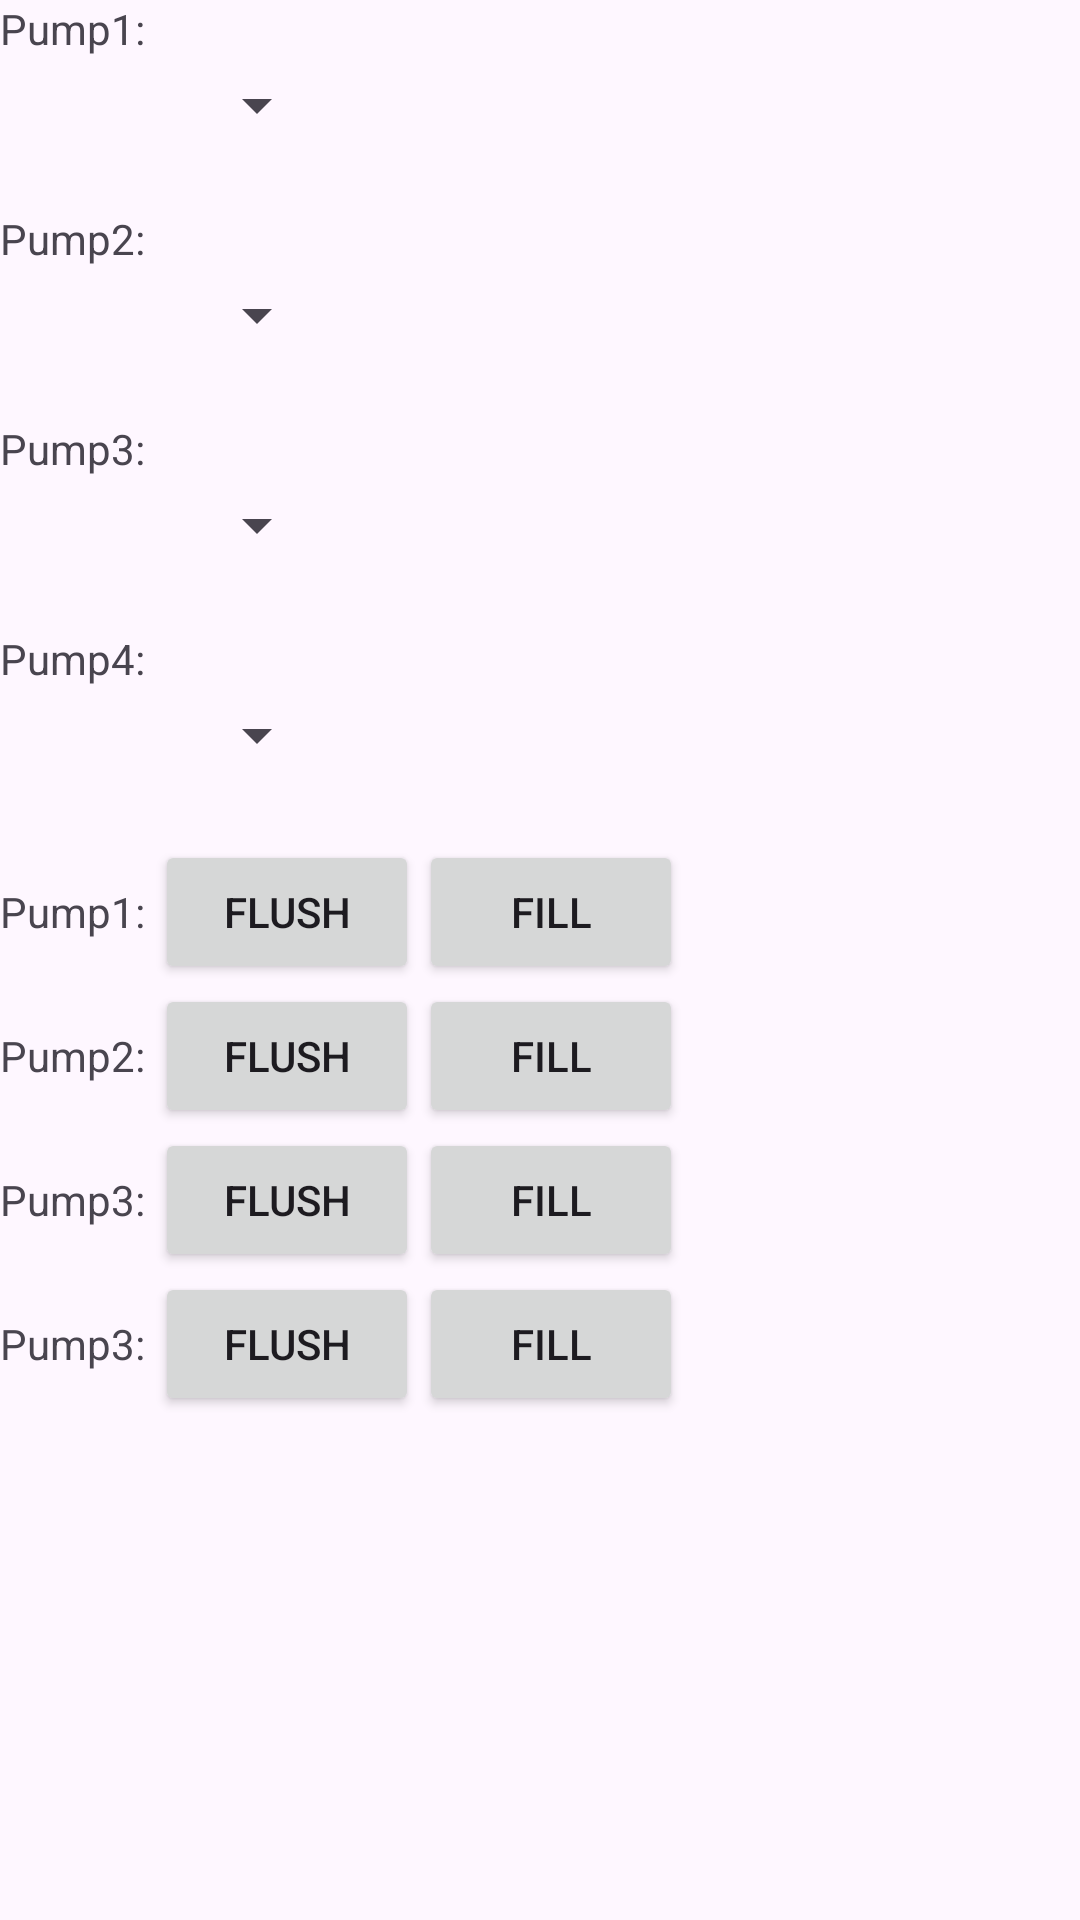

Write the Android layout XML for this screen, with the resource values it uses.
<!-- AndroidManifest.xml: application theme Theme.SmartBartender -->
<!-- res/layout/fragment_settings.xml -->
<?xml version="1.0" encoding="utf-8"?>
<FrameLayout xmlns:android="http://schemas.android.com/apk/res/android"
    xmlns:tools="http://schemas.android.com/tools"
    android:layout_width="match_parent"
    android:layout_height="match_parent"
    tools:context=".Settings">

    


    <LinearLayout
        android:layout_width="match_parent"
        android:layout_height="wrap_content"
        android:orientation="vertical">

        <LinearLayout
        android:layout_width="match_parent"
        android:layout_height="wrap_content"
        android:orientation="horizontal">
            <TextView
                android:layout_width="wrap_content"
                android:layout_height="wrap_content"
                android:text="Pump1: "/>
        <Spinner
            android:id="@+id/drinkInputSpinner1"
            android:layout_width="wrap_content"
            android:layout_height="50dp"
            android:layout_marginStart="10dp"
            android:layout_marginEnd="10dp"
            android:layout_marginTop="10dp"
            android:layout_marginBottom="10dp" />
    </LinearLayout>
        <LinearLayout
            android:layout_width="match_parent"
            android:layout_height="wrap_content"
            android:orientation="horizontal">
            <TextView
                android:layout_width="wrap_content"
                android:layout_height="wrap_content"
                android:text="Pump2: "/>
            <Spinner
                android:id="@+id/drinkInputSpinner2"
                android:layout_width="wrap_content"
                android:layout_height="50dp"
                android:layout_marginStart="10dp"
                android:layout_marginEnd="10dp"
                android:layout_marginTop="10dp"
                android:layout_marginBottom="10dp" />
        </LinearLayout>
        <LinearLayout
            android:layout_width="match_parent"
            android:layout_height="wrap_content"
            android:orientation="horizontal">
            <TextView
                android:layout_width="wrap_content"
                android:layout_height="wrap_content"
                android:text="Pump3: "/>
            <Spinner
                android:id="@+id/drinkInputSpinner3"
                android:layout_width="wrap_content"
                android:layout_height="50dp"
                android:layout_marginStart="10dp"
                android:layout_marginEnd="10dp"
                android:layout_marginTop="10dp"
                android:layout_marginBottom="10dp" />

        </LinearLayout>
        <LinearLayout
            android:layout_width="match_parent"
            android:layout_height="wrap_content"
            android:orientation="horizontal">
            <TextView
                android:layout_width="wrap_content"
                android:layout_height="wrap_content"
                android:text="Pump4: "/>
            <Spinner
                android:id="@+id/drinkInputSpinner4"
                android:layout_width="wrap_content"
                android:layout_height="50dp"
                android:layout_marginStart="10dp"
                android:layout_marginEnd="10dp"
                android:layout_marginTop="10dp"
                android:layout_marginBottom="10dp" />
        </LinearLayout>

        <LinearLayout
            android:layout_width="match_parent"
            android:layout_height="wrap_content"
            android:orientation="horizontal">
            <TextView
                android:layout_width="wrap_content"
                android:layout_height="wrap_content"
                android:text="Pump1: "/>
            <Button
                android:id="@+id/flush1"
                android:layout_width="wrap_content"
                android:layout_height="wrap_content"
                android:text="Flush"/>
            <Button
                android:id="@+id/fill1"
                android:layout_width="wrap_content"
                android:layout_height="wrap_content"
                android:text="Fill"/>
        </LinearLayout>
        <LinearLayout
            android:layout_width="match_parent"
            android:layout_height="wrap_content"
            android:orientation="horizontal">
            <TextView
                android:layout_width="wrap_content"
                android:layout_height="wrap_content"
                android:text="Pump2: "/>
            <Button
                android:id="@+id/flush2"
                android:layout_width="wrap_content"
                android:layout_height="wrap_content"
                android:text="Flush"/>
            <Button
                android:id="@+id/fill2"
                android:layout_width="wrap_content"
                android:layout_height="wrap_content"
                android:text="Fill"/>
        </LinearLayout>
        <LinearLayout
            android:layout_width="match_parent"
            android:layout_height="wrap_content"
            android:orientation="horizontal">
            <TextView
                android:layout_width="wrap_content"
                android:layout_height="wrap_content"
                android:text="Pump3: "/>
            <Button
                android:id="@+id/flush3"
                android:layout_width="wrap_content"
                android:layout_height="wrap_content"
                android:text="Flush"/>
            <Button
                android:id="@+id/fill3"
                android:layout_width="wrap_content"
                android:layout_height="wrap_content"
                android:text="Fill"/>
        </LinearLayout>
        <LinearLayout
            android:layout_width="match_parent"
            android:layout_height="wrap_content"
            android:orientation="horizontal">
            <TextView
                android:layout_width="wrap_content"
                android:layout_height="wrap_content"
                android:text="Pump3: "/>
            <Button
                android:id="@+id/flush4"
                android:layout_width="wrap_content"
                android:layout_height="wrap_content"
                android:text="Flush"/>
            <Button
                android:id="@+id/fill4"
                android:layout_width="wrap_content"
                android:layout_height="wrap_content"
                android:text="Fill"/>
        </LinearLayout>
    </LinearLayout>


</FrameLayout>
<!-- resources referenced by this layout -->
<resources>
  <style name="Theme.SmartBartender" parent="Base.Theme.SmartBartender" />
  <style name="Base.Theme.SmartBartender" parent="Theme.Material3.DayNight.NoActionBar">
          
          
      </style>
</resources>
